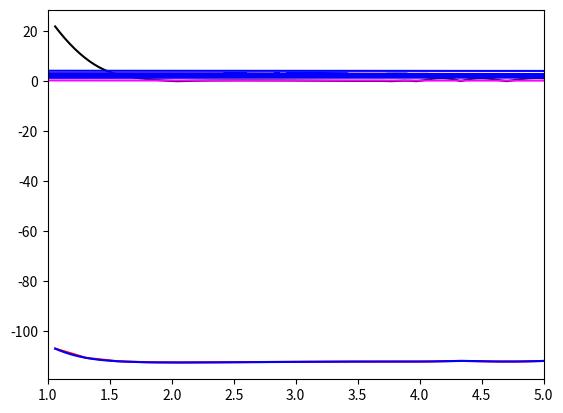

Source code (Python):

import numpy as np
from matplotlib import pyplot as plt
from scipy.interpolate import InterpolatedUnivariateSpline

### create an array of 20 bond lengths spanning 0.5 - 3.5 angstroms
### but store in atomic units of length... note 1 angstrom = 1.88973 a.u. of length
r_array = np.linspace(0.561,3.087,20)*1.88973
print(r_array)

### fill in this array with your actual energy values... there should be 20 values in total!!!

E_array = [-107.141,-110.874, -112.204, -112.622, -112.699, -112.653, -112.570, 
          -112.484, -112.410, -112.361, -112.333, -112.315, -112.304, -112.069,
          -112.291, -112.287, -112.001, -111.948, -111.927, -112.280 ]

# TO see the plot of the PES, uncomment the following lines
plt.plot(r_array, E_array, 'red')
plt.show()

### use cubic spline interpolation
order = 3

### form the interpolator object for the data
sE = InterpolatedUnivariateSpline(r_array, E_array, k=order)

### form a much finer grid
r_fine = np.linspace(1.06,5.0,200)

### compute the interpolated/extrapolated values for E on this grid
E_fine = sE(r_fine)

### plot the interpolated data
plt.plot(r_fine, E_fine, 'blue')
plt.show()

### minimum energy
minE = min(E_fine)

### take the derivative of potential
fE = sE.derivative()

### force is the negative of the derivative
F_fine = -1*fE(r_fine)

### plot the forces
plt.plot(r_fine, np.abs(F_fine), 'black')
plt.xlim(1,5)
plt.show()

### Find index of the PES where it has its global minimum
r_eq_idx = np.argmin(E_fine)

### find the value of the separation corresponding to that index
r_eq = r_fine[r_eq_idx]

### print equilibrium bond-length in atomic units and in angstroms
print("Equilibrium bond length is ",r_eq," atomic units")
print("Equilibrium bond length is ",r_eq*0.529," Angstroms")

### get second derivative of potential energy curve... recall that we fit a spline to
### to the first derivative already and called that spline function fE.
cE = fE.derivative()

### evaluate the second derivative at r_eq to get k
k = cE(r_eq)

### define reduced mass of CO as m_C * m_O /(m_C + m_O) where mass is in atomic units (electron mass = 1)
mu = 13625.

### define "ground-state" velocity:
v = np.sqrt( np.sqrt(k/mu)/(2*mu))

### get random position and velocity for CO within a reasonable range
r_init = np.random.uniform(0.75*r_eq,2*r_eq)
v_init = np.random.uniform(-2*v,2*v)

### print initial position and velocity
print("Initial separation is ",r_init, "atomic units")
print("Initial velocity is   ",v_init, "atomic units")

### establish time-step for integration to be 0.02 atomic units... this is about 0.01 femtoseconds
dt = 0.02

### get force on particle 
F_init = -1*fE(r_init)

### parameters for Langevin Equation: temperature and drag
### note that in atomic units, the Boltzmann constant is unity
temperature = 0.00026 # boiling point of CO in atomic units
gamma = 0.01;

### use parameters set above to get initial perturbation of force for Langevin dynamics
rp_init = np.sqrt(2*temperature*gamma*mu/dt)*np.random.normal(0,1)

def BBK(r_curr, v_curr, rp_curr, gamma_val, temperature_val, mu, f_interp, dt):
    
    ### get acceleration at current time: (force + current perturbation on force)/mass - drag

    a_curr = (-1 * f_interp(r_curr) + rp_curr) / (mu - gamma_val * v_curr)

    ### THE ABOVE IS EQUATION 6 IN THE ASSIGNMENT DAS POSTED
    #v_curr = a_curr * dt
    ### update velocity for half time step, for such a small time step can approximate dv = adt
    ### THINK ABOUT IT: DO YOU REALLY HAVE TO DO THIS STEP?
    
   
    ### use current acceleration and velocity to update position
    ### WRITE CODE IMPLEMENTING THE FORMULA YOU OBTAINED, AS PART OF EXERCISE 1, FOR r(t+dt) HERE
    
    r_fut = r_curr + v_curr + a_curr * ((dt**2) /2) 
   
    ### calculate the rp_future
    
    rp_fut = np.sqrt(2*temperature_val*gamma_val*mu/dt)*np.random.normal(0,1)
    
    ### use rp_fut to get future acceleration a_fut (a_tilde at the future time in the assignment), 
    ### note that we cannot take future drag into account as we have not calculated our future velocity yet
    ### CODE IMPLEMENTING EQUATION 7 IN THE ASSIGNMENT DAS POSTED GOES HERE
   
    a_fut = (-1 * f_interp(r_fut) * dt + rp_fut * dt) / mu
    
    ### use current and future acceleration to get future velocity v_fut
    ### note that we have to "correct" our formula relative to the formula for velocity Verlet
    ### as we have not included our future drag in our future acceleration
    
    v_fut = (v_curr + 0.5 * a_curr * dt + 0.5 * a_fut *dt) / (1 + 0.5 * gamma_val * dt)
    
    ### WRITE CODE IMPLEMENTING THE FORMULA YOU OBTAINED, AS PART OF EXERCISE 1, FOR r(t+dt) HERE
    
    result = [r_fut, v_fut, rp_fut]
    
    return result

### how many updates do you want to perform?
N_updates = 200000

### Now use r_init and v_init and run velocity verlet update N_updates times, plot results
### these arrays will store the time, the position vs time, and the velocity vs time
r_vs_t = np.zeros(N_updates)
v_vs_t = np.zeros(N_updates)
e_vs_t = np.zeros(N_updates)
t_array = np.zeros(N_updates)

### first entry is the intial position and velocity
r_vs_t[0] = r_init
v_vs_t[0] = v_init
e_vs_t[0] = (sE(r_init)-minE)+0.5*mu*v_init**2

### first BBK update
result_array = BBK(r_init, v_init, rp_init, gamma, temperature, mu, fE, dt)

### do the update N_update-1 more times
for i in range(1,N_updates):
    tmp = BBK(result_array[0], result_array[1], result_array[2], gamma, temperature, mu, fE, dt)
    result_array = tmp
    t_array[i] = dt*i
    r_vs_t[i] = result_array[0]
    v_vs_t[i] = result_array[1]
    e_vs_t[i] = (sE(result_array[0])-minE)+0.5*mu*v_init**2

### Plot the trajectory of bondlength vs time:
plt.plot(t_array, r_vs_t, 'red')
plt.show()

### plot the phase space trajectory of position vs momentum
plt.plot(mu*v_vs_t, r_vs_t, 'blue')
plt.show()

### plot the total energy vs. time: does the average energy seem to converge?
plt.plot(t_array,e_vs_t,'magenta')
plt.show()

### mean energy for next to last and last ten thousand time steps: does each equal k_B*T? are they similar to each other?
print("Mean Energy for next to last 100000 time steps of the trajectory is ",np.mean(e_vs_t[(N_updates-20000):(N_updates-10000)])," Hartrees")
print("Mean Energy for last 100000 time steps of the trajectory is ",np.mean(e_vs_t[(N_updates-10000):N_updates])," Hartrees")

   
###Exercise 1
#What equations do you obtain?
# ((v(t) + a(t) + a_fut(t+dt))/2) * dt / 1 + gamma (dt/2)

# What exactly is different about these equations than the equations you used in your implementation of the velocity Verlet algorithm?
# The equations are able to incorporate drag as well as random perturbations by modifying our equation. (force + current perturbation on force)/mass - drag

# Do your equations implementing the BBK algorithm reduce to the equations implementing the velocity Verlet algorithm when 𝛾 = 0 and 𝑅(𝑡) = 0 
# Yes

###Exercise 2
# Modify code

### Exercise 3
# How do your results differ from your simulation of bond vibrations for
# an isolated CO molecule? Does our system reach thermal equilibrium with a well-defined
# temperature: i.e. do the energies seem to converge to some sort of steady state? If so, is the 
# welldefined temperature to which our system converges the temperature used in the simulation: i.e.
# is the average energy toward the end of the trajectory approximately 𝑘𝐵𝑇 where 𝑇 is the
# temperature used in the BBK algorithm?
# The simulation of bond vibrations for the CO molecule was for an isolated system,therefore it did not experience any 
# forces or energies from its surroundings. Whereas these results experiences 
# an exchange of energies from its surroundings, such as drag or random accelerations.
# The energies does seem to converge to a steady state.
# The average energy toward the end of the trajectory is approximately KBT where T is the temperature used in the BBK algorithm.


